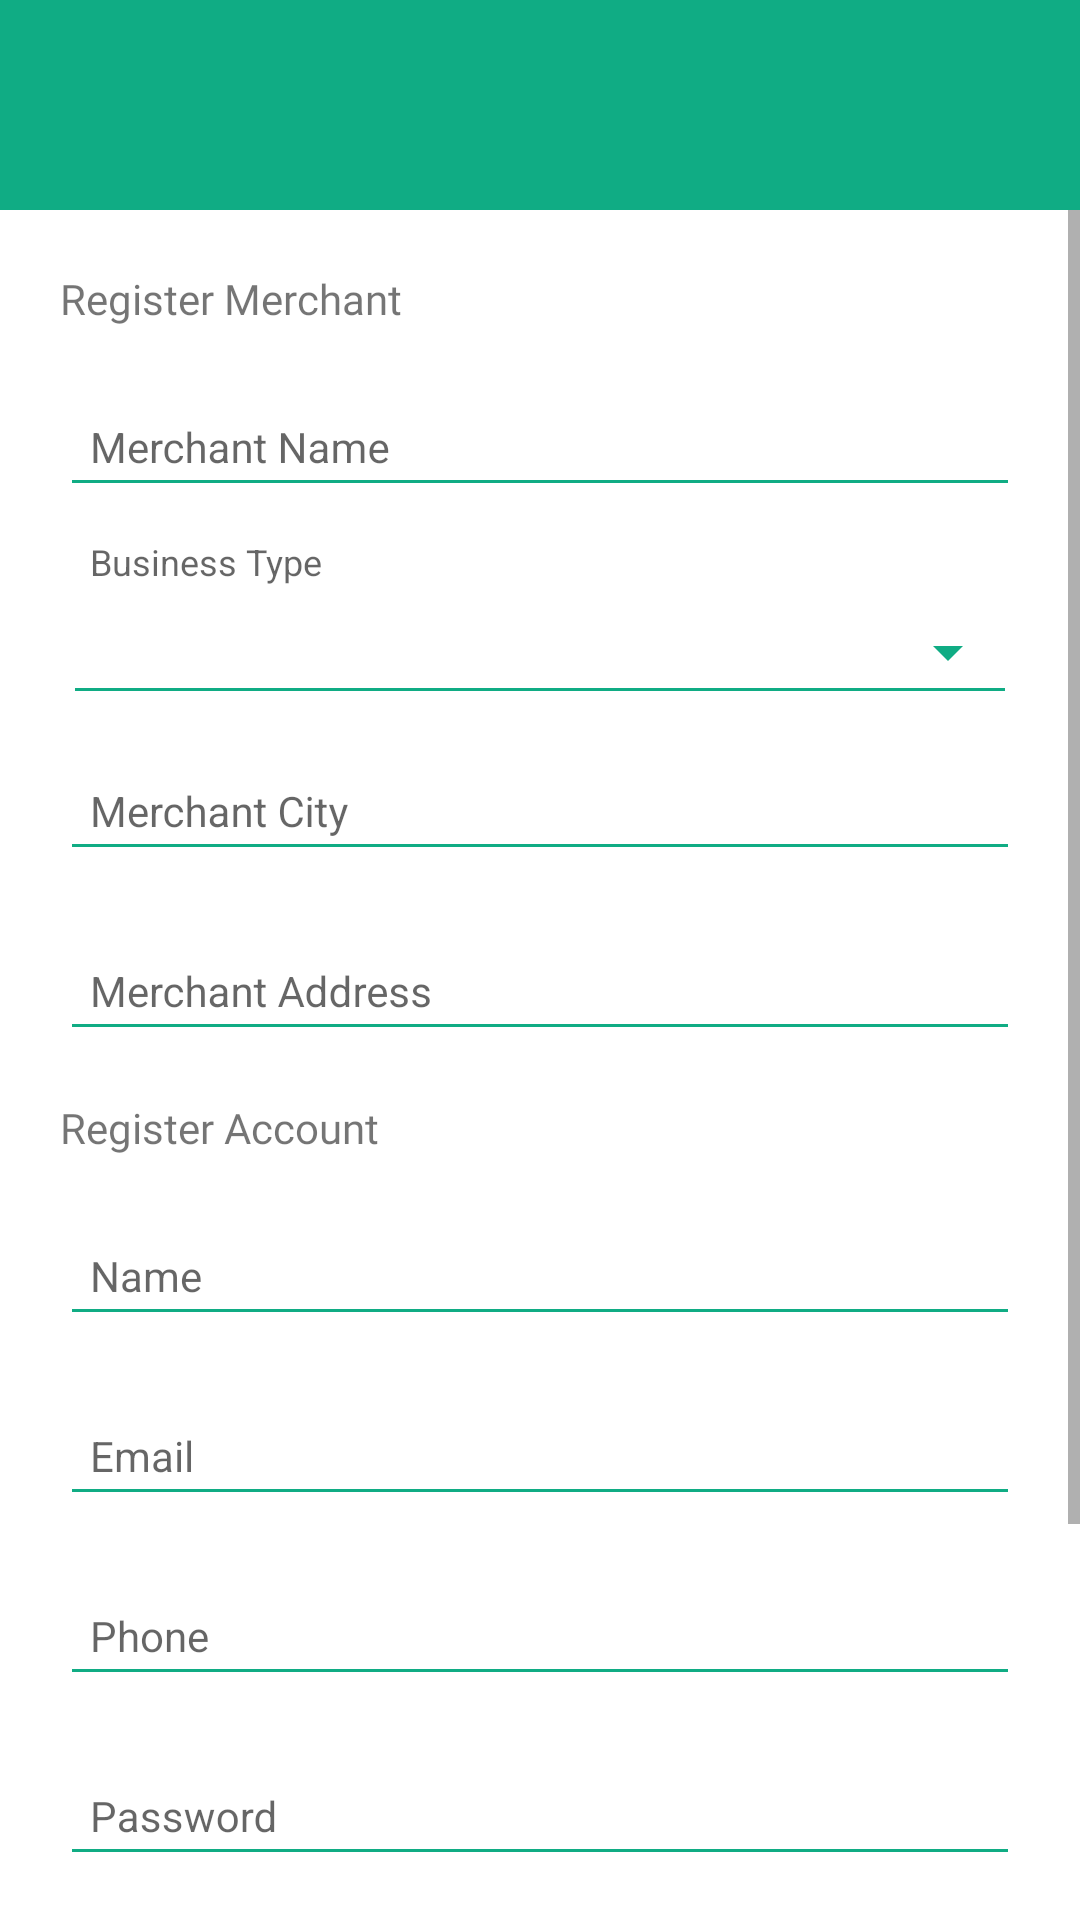

Reconstruct the res/layout file that produces this screen, plus the resources it refers to.
<!-- AndroidManifest.xml: activity theme AppTheme.NoActionBar -->
<!-- res/layout/activity_register.xml -->
<?xml version="1.0" encoding="utf-8"?>
<androidx.constraintlayout.widget.ConstraintLayout
    android:id="@+id/coordinator"
    xmlns:android="http://schemas.android.com/apk/res/android"
    xmlns:app="http://schemas.android.com/apk/res-auto"
    xmlns:tools="http://schemas.android.com/tools"
    android:layout_width="match_parent"
    android:layout_height="match_parent"
    tools:context=".ui.register.RegisterActivity">


    <androidx.appcompat.widget.Toolbar
        android:id="@+id/toolbar"
        android:layout_width="match_parent"
        android:layout_height="@dimen/toolbarSizeLarge"
        app:layout_scrollFlags="enterAlways|snap"
        app:popupTheme="@style/ThemeOverlay.AppCompat.Light"
        android:background="@color/colorPrimary"
        tools:ignore="MissingConstraints">
    </androidx.appcompat.widget.Toolbar>

    <ScrollView
        android:layout_width="match_parent"
        android:layout_height="match_parent"
        app:layout_constraintBottom_toBottomOf="parent"
        app:layout_constraintEnd_toEndOf="parent"
        app:layout_constraintTop_toBottomOf="@+id/toolbar"
        android:layout_marginTop="70dp">
        <LinearLayout
            android:id="@+id/linearLayout"
            android:layout_width="match_parent"
            android:layout_height="wrap_content"
            android:background="@color/colorWhite"
            android:orientation="vertical"
            android:padding="20dp"

         >

            <TextView
                android:layout_width="wrap_content"
                android:layout_height="wrap_content"
                android:baselineAligned="false"
                android:fontFamily="@font/mmedium"
                android:text="@string/register_merchant" />

            <com.google.android.material.textfield.TextInputLayout
                android:id="@+id/textInputMerchantName"
                style="@style/parentWhiteTheme"
                android:layout_marginTop="@dimen/margin10">

                <com.google.android.material.textfield.TextInputEditText
                    android:id="@+id/editTextMerchantName"
                    style="@style/modifiedEditTextThemeLight"
                    android:hint="@string/merchant_name"
                    android:inputType="textPersonName"
                    android:maxLines="1" />
            </com.google.android.material.textfield.TextInputLayout>

            <com.google.android.material.textfield.TextInputLayout
                android:id="@+id/textInputBusinessType"
                android:layout_marginTop="@dimen/margin10"
                android:layout_height="wrap_content"
                android:layout_width="match_parent">
                <TextView
                    android:layout_width="match_parent"
                    android:layout_height="wrap_content"
                    android:text="@string/merchant_business"
                    style="@style/InputLabel" />
                <androidx.appcompat.widget.AppCompatSpinner
                    android:id="@+id/chooseBusiness"
                    android:layout_width="match_parent"
                    android:backgroundTint="@color/colorPrimary"
                    style="@style/modifiedEditText">

                </androidx.appcompat.widget.AppCompatSpinner>

                <View
                    android:layout_marginRight="@dimen/margin5"
                    android:layout_marginLeft="@dimen/margin5"
                    android:layout_width="match_parent"
                    android:layout_height="1dp"
                    android:background="@color/colorPrimary"></View>
            </com.google.android.material.textfield.TextInputLayout>

            <com.google.android.material.textfield.TextInputLayout
                android:id="@+id/textInputMerchantCity"
                style="@style/parentWhiteTheme"
                android:layout_marginTop="@dimen/margin10">

                <com.google.android.material.textfield.TextInputEditText
                    android:id="@+id/editTextMerchantCity"
                    style="@style/modifiedEditTextThemeLight"
                    android:hint="@string/merchant_city"
                    android:inputType="text"
                    android:maxLines="1" />
            </com.google.android.material.textfield.TextInputLayout>

            <com.google.android.material.textfield.TextInputLayout
                android:id="@+id/textInputMerchantAddress"
                style="@style/parentWhiteTheme"
                android:layout_marginTop="@dimen/margin10">

                <com.google.android.material.textfield.TextInputEditText
                    android:id="@+id/editTextMerchantAddress"
                    style="@style/modifiedEditTextThemeLight"
                    android:hint="@string/merchant_address"
                    android:inputType="text"
                    android:maxLines="1" />
            </com.google.android.material.textfield.TextInputLayout>


            <TextView
                android:layout_width="wrap_content"
                android:layout_height="wrap_content"
                android:layout_marginTop="@dimen/activity_vertical_margin"
                android:fontFamily="@font/mmedium"
                android:text="@string/register_account" />

            <com.google.android.material.textfield.TextInputLayout
                android:id="@+id/textInpuFullName"
                style="@style/parentWhiteTheme"
                android:layout_marginTop="@dimen/margin10">

                <com.google.android.material.textfield.TextInputEditText
                    android:id="@+id/editTextFullname"
                    style="@style/modifiedEditTextThemeLight"
                    android:hint="@string/name_hint"
                    android:inputType="textPersonName"
                    android:maxLines="1" />
            </com.google.android.material.textfield.TextInputLayout>


            <com.google.android.material.textfield.TextInputLayout
                android:id="@+id/textInputEmail"
                style="@style/parentWhiteTheme"
                android:layout_marginTop="@dimen/margin10">

                <com.google.android.material.textfield.TextInputEditText
                    android:id="@+id/editTextEmail"
                    style="@style/modifiedEditTextThemeLight"
                    android:hint="@string/login_username_hint"
                    android:inputType="textEmailAddress"
                    android:maxLines="1" />
            </com.google.android.material.textfield.TextInputLayout>

            <com.google.android.material.textfield.TextInputLayout
                android:id="@+id/textInputPhone"
                style="@style/parentWhiteTheme"
                android:layout_marginTop="@dimen/margin10">

                <com.google.android.material.textfield.TextInputEditText
                    android:id="@+id/editTextPhone"
                    style="@style/modifiedEditTextThemeLight"
                    android:hint="Phone"
                    android:inputType="phone"
                    android:maxLines="1" />
            </com.google.android.material.textfield.TextInputLayout>

            <com.google.android.material.textfield.TextInputLayout
                android:id="@+id/textInputPassword"
                style="@style/parentWhiteTheme"
                android:layout_marginTop="@dimen/margin10">

                <com.google.android.material.textfield.TextInputEditText
                    android:id="@+id/editTextPassword"
                    style="@style/modifiedEditTextThemeLight"
                    android:hint="@string/login_password_hint"
                    android:inputType="textPassword"
                    android:maxLines="1" />
            </com.google.android.material.textfield.TextInputLayout>

            <com.google.android.material.textfield.TextInputLayout
                android:id="@+id/textInputPasswordConfirm"
                style="@style/parentWhiteTheme"
                android:layout_marginTop="@dimen/margin10">

                <com.google.android.material.textfield.TextInputEditText
                    android:id="@+id/editTextPasswordConfirm"
                    style="@style/modifiedEditTextThemeLight"
                    android:hint="@string/password_confirm_hint"
                    android:inputType="textPassword"
                    android:maxLines="1" />
            </com.google.android.material.textfield.TextInputLayout>


            <Button
                android:id="@+id/registerNow"
                style="@style/loginButton"
                android:layout_gravity="center_horizontal"
                android:layout_marginTop="@dimen/activity_vertical_margin"
                android:text="@string/register" />

            <TextView
                android:id="@+id/readyAccount"
                style="@style/parent"
                android:layout_gravity="center"
                android:layout_marginTop="@dimen/margin20"
                android:text="@string/account_ready"
                android:textAlignment="center"
                android:textColor="@color/colorPrimary"
                android:textSize="17sp"
                android:textStyle="bold" />

        </LinearLayout>

    </ScrollView>

</androidx.constraintlayout.widget.ConstraintLayout>
<!-- resources referenced by this layout -->
<resources>
  <color name="colorPrimary">#10ac84</color>
  <color name="colorWhite">#ffff</color>
  <dimen name="activity_vertical_margin">16dp</dimen>
  <dimen name="margin10">10dp</dimen>
  <dimen name="margin20">20dp</dimen>
  <dimen name="margin5">5dp</dimen>
  <dimen name="toolbarSizeLarge">80dp</dimen>
  <string name="account_ready">Already have an account? Login Now</string>
  <string name="login_password_hint">Password</string>
  <string name="login_username_hint">Email</string>
  <string name="merchant_address">Merchant Address </string>
  <string name="merchant_business">Business Type</string>
  <string name="merchant_city">Merchant City </string>
  <string name="merchant_name">Merchant Name</string>
  <string name="name_hint">Name</string>
  <string name="password_confirm_hint">Password Confirmation</string>
  <string name="register">REGISTER</string>
  <string name="register_account">Register Account</string>
  <string name="register_merchant">Register Merchant</string>
  <style name="InputLabel" parent="TextAppearance.AppCompat.Caption">
          <item name="android:paddingBottom">@dimen/margin10</item>
          <item name="android:paddingLeft">@dimen/margin10</item>
          <item name="android:paddingRight">@dimen/margin10</item>
      </style>
  <style name="loginButton" parent="viewParent">
          <item name="android:background">@drawable/button_background_primary</item>
          <item name="android:textColor">@color/colorWhite</item>
          <item name="android:textStyle">bold</item>
      </style>
  <style name="modifiedEditText" parent="parent">
          <item name="android:textColor">@color/colorWhite</item>
          <item name="android:textSize">@dimen/font14</item>
          <item name="android:backgroundTint">@color/colorWhite</item>
          <item name="android:padding">10dip</item>
      </style>
  <style name="modifiedEditTextThemeLight" parent="parentWhiteTheme">
          <item name="android:textColor">@color/colorBlack</item>
          <item name="android:textSize">@dimen/font14</item>
          <item name="android:backgroundTint">@color/colorPrimary</item>
          <item name="android:padding">10dip</item>
      </style>
  <style name="parent">
          <item name="android:layout_width">wrap_content</item>
          <item name="android:layout_height">wrap_content</item>
          <item name="android:backgroundTint">@color/colorWhite</item>
      </style>
  <style name="parentWhiteTheme">
          <item name="android:layout_width">match_parent</item>
          <item name="android:layout_height">wrap_content</item>
          <item name="android:backgroundTint">@color/colorBlack</item>
      </style>
  <style name="AppTheme.NoActionBar">
          <item name="windowActionBar">false</item>
          <item name="windowNoTitle">true</item>
          <item name="homeAsUpIndicator">@drawable/ic_arrow_back_white</item>
          <item name="android:homeAsUpIndicator">@drawable/ic_arrow_back_white</item>
      </style>
  <style name="viewParent">
          <item name="android:layout_width">wrap_content</item>
          <item name="android:layout_height">wrap_content</item>
      </style>
  <!-- drawable button_background_primary (drawable) -->
  <?xml version="1.0" encoding="utf-8"?>
  <shape xmlns:android="http://schemas.android.com/apk/res/android" android:shape="rectangle" >
      <corners
          android:radius="10dp" />
  
      <solid
          android:color="@color/colorPrimary"/>
  
      <padding
          android:left="10dp"
          android:top="0dp"
          android:right="0dp"
          android:bottom="0dp" />
      <size
          android:width="120dp"
          android:height="40dp" />
  </shape>
  <dimen name="font14">14sp</dimen>
  <color name="colorBlack">#2f3640</color>
</resources>
